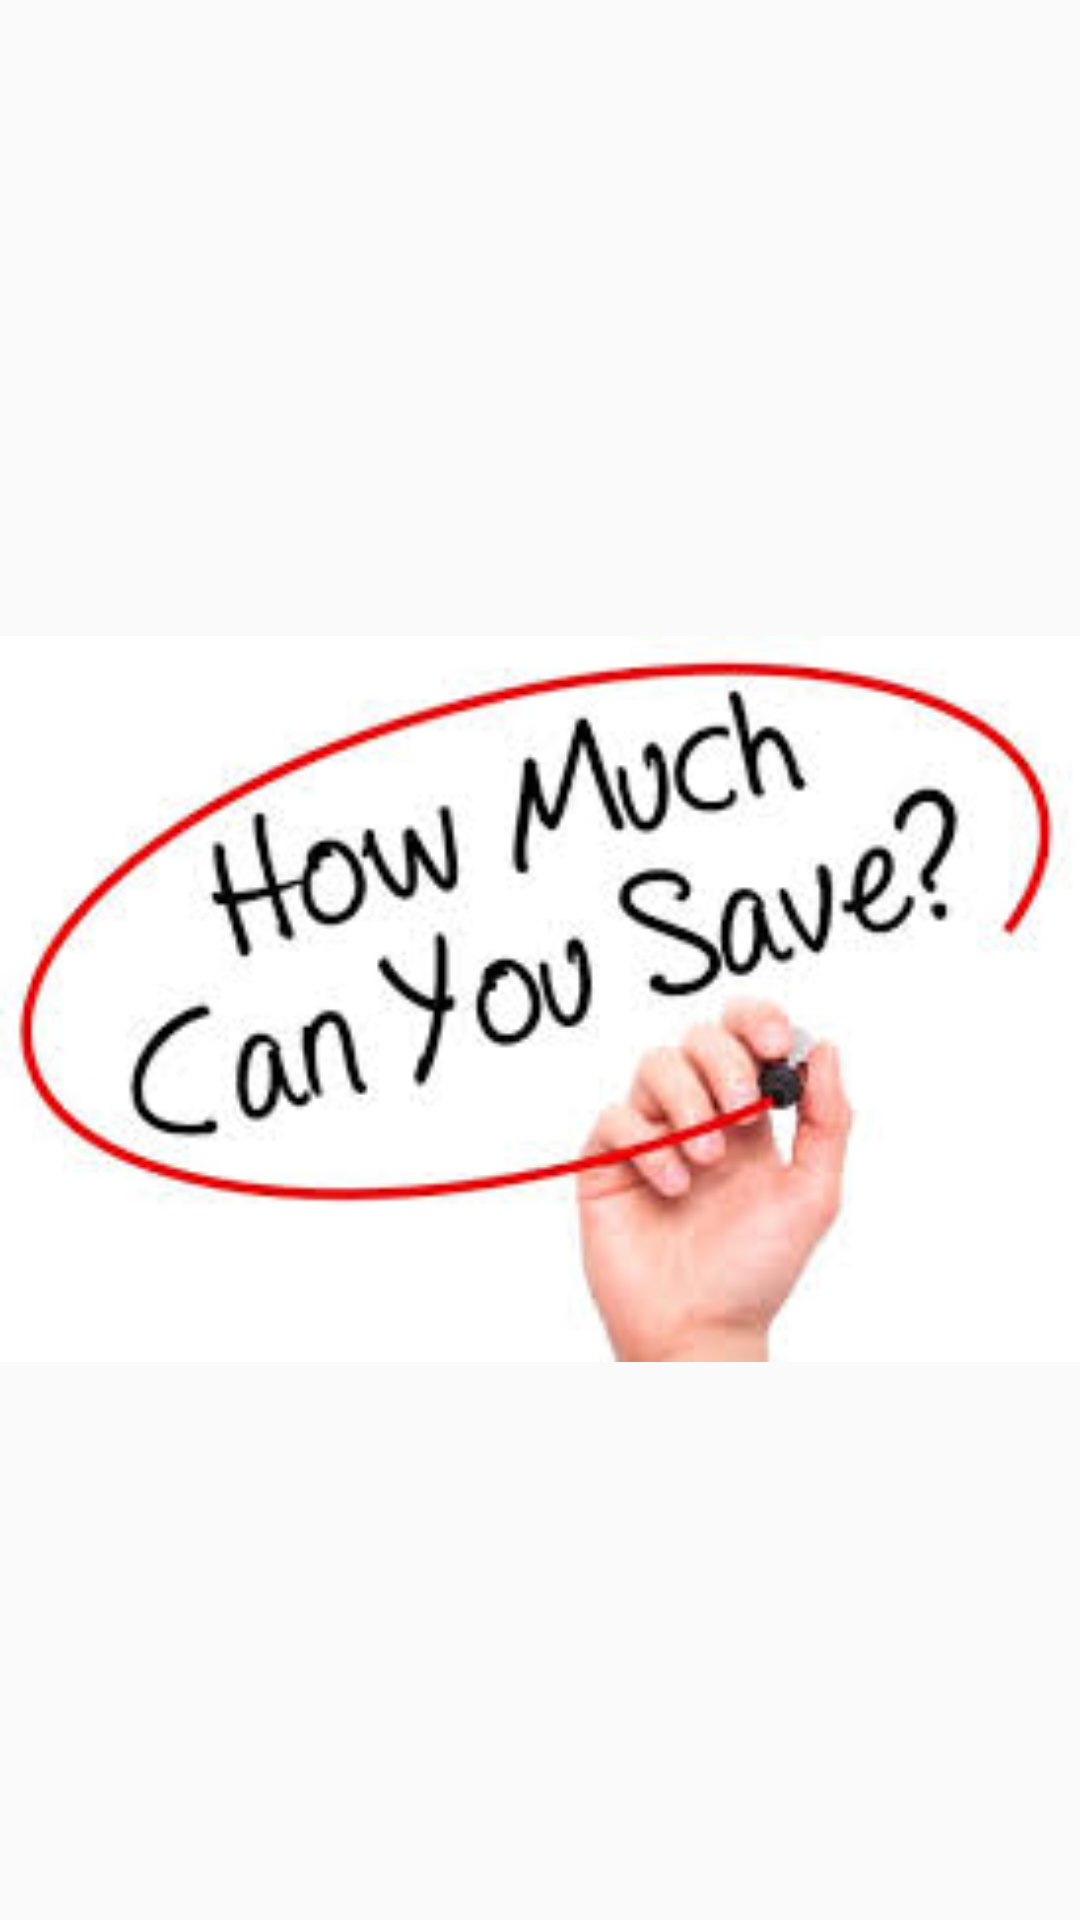

The Android layout XML behind this screen, and the referenced resources:
<!-- AndroidManifest.xml: application theme AppTheme -->
<!-- res/layout/nav_header_main.xml -->
<?xml version="1.0" encoding="utf-8"?>
<RelativeLayout xmlns:android="http://schemas.android.com/apk/res/android"
    android:layout_width="match_parent"
    android:layout_height="match_parent"
    android:paddingTop="10dp"
    android:theme="@style/ThemeOverlay.AppCompat.Dark">

    <ImageView
        android:id="@+id/imageView"
        android:layout_width="match_parent"
        android:layout_height="match_parent"
        android:adjustViewBounds="true"
        android:scaleType="fitCenter"
        android:paddingTop="@dimen/nav_header_vertical_spacing"
        android:src="@drawable/ic_nav" />

</RelativeLayout>
<!-- resources referenced by this layout -->
<resources>
  <dimen name="nav_header_vertical_spacing">16dp</dimen>
  <!-- drawable ic_nav: jpeg bitmap (drawable, 9948 bytes) -->
  <style name="AppTheme" parent="Theme.AppCompat.Light.NoActionBar">
          
          <item name="colorPrimary">@color/colorPrimary</item>
          <item name="colorPrimaryDark">@color/colorPrimaryDark</item>
          <item name="colorAccent">@color/colorAccent</item>
          <item name="drawerArrowStyle">@style/WhiteDrawerIconStyle</item>
      </style>
  <style name="WhiteDrawerIconStyle" parent="Widget.AppCompat.DrawerArrowToggle">
          <item name="spinBars">true</item>
          <item name="color">@android:color/white</item>
      </style>
  <!-- not gathered from this repository: default colours our renderer supplied (Android Studio template values) -->
  <color name="colorPrimary">#FF6200EE</color>
  <color name="colorPrimaryDark">#FF3700B3</color>
  <color name="colorAccent">#FF03DAC5</color>
</resources>
